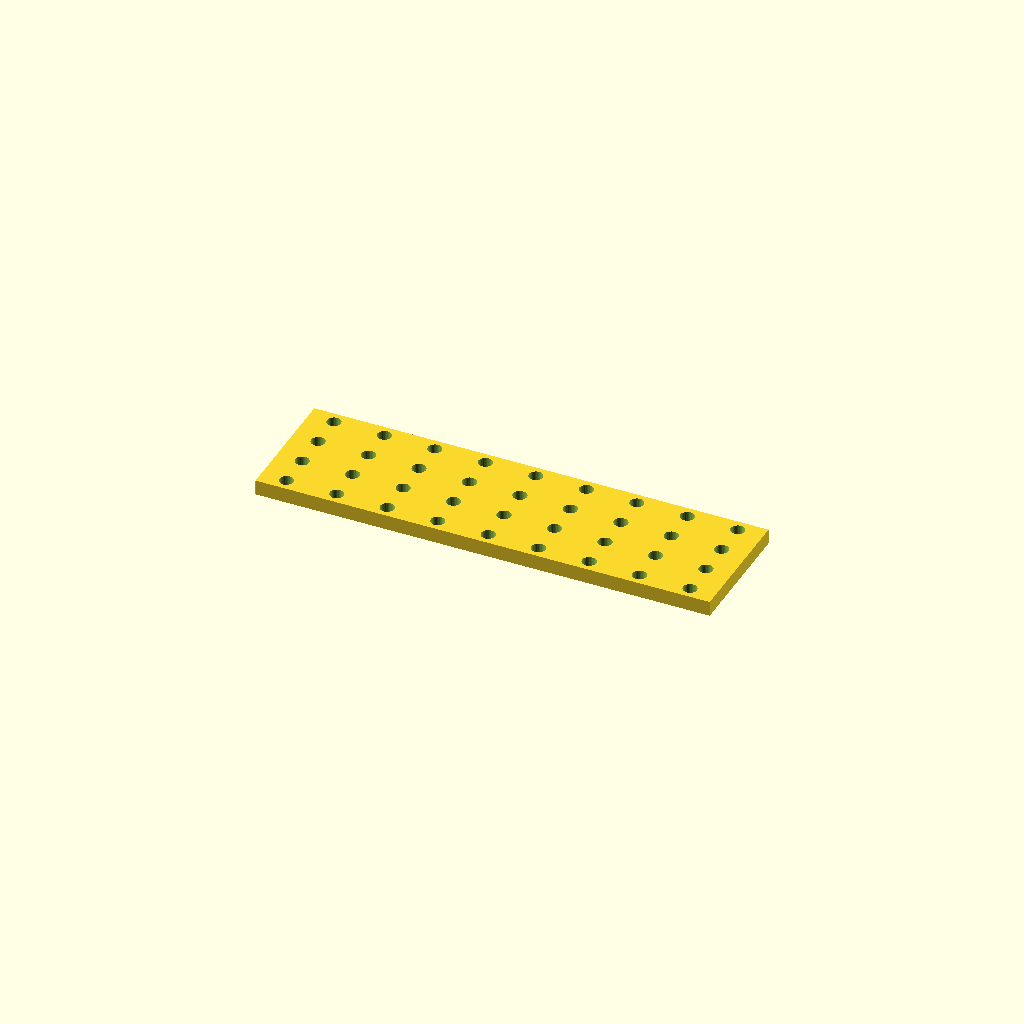
Cell 1 — every parameter at its default value.
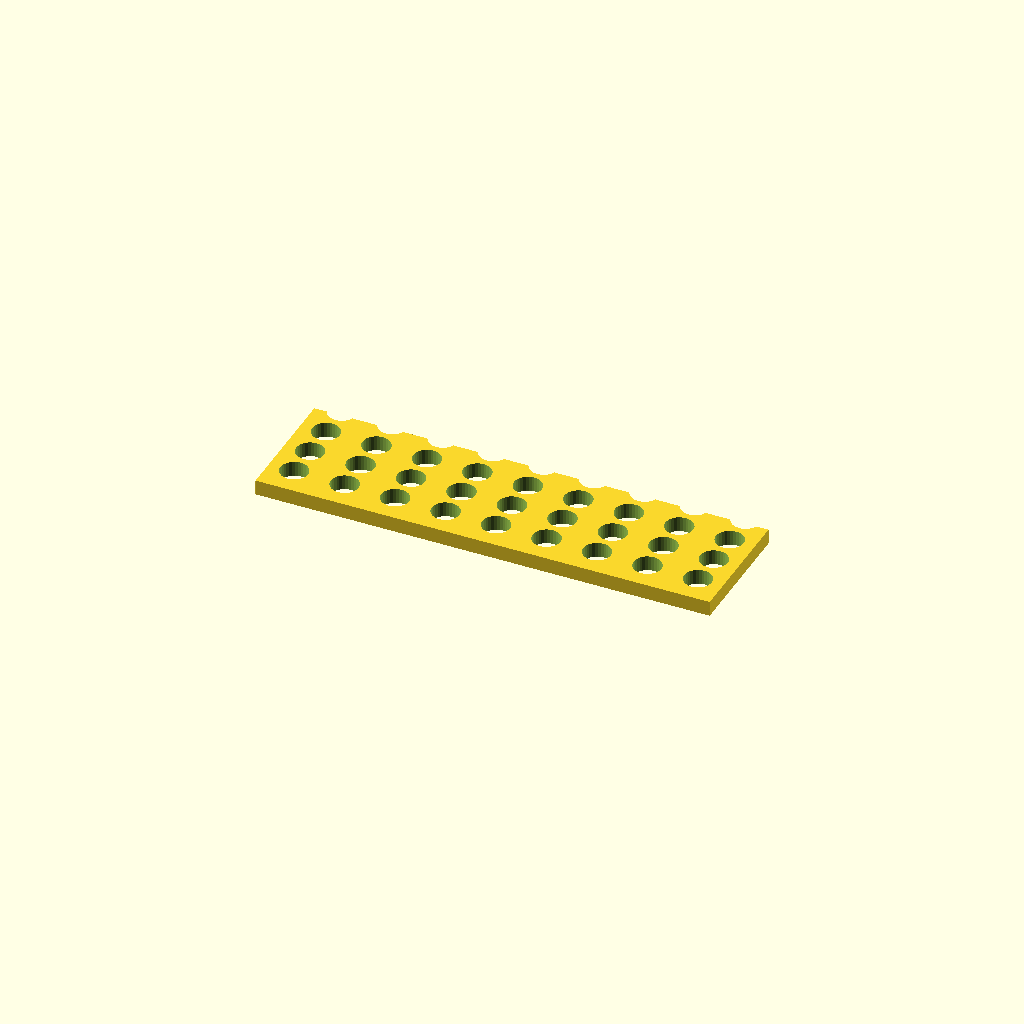
Cell 2: hole_d = 11 (everything else at default).
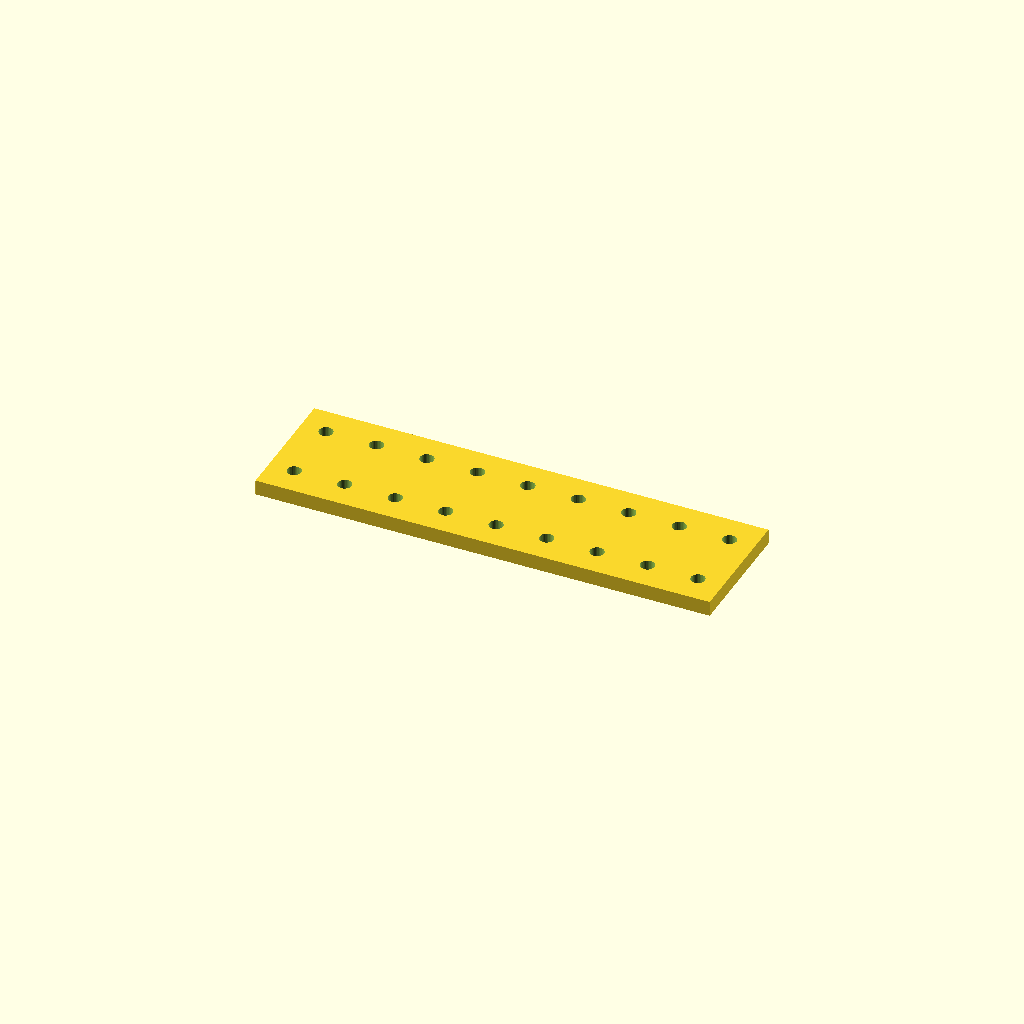
Cell 3: the same model with pitch_y = 27.
All cells are drawn from one camera (rotation 55°, 0°, 25°, orthographic, colour scheme Cornfield), so only the parameter changes between them.
OpenSCAD source file optional_data/data/place1/perfpanels/part_0174.scad:
$fn = 32;

// ----------------------------------------------------------------------
// Perforated panel 180 x 50 x 6
// 4 x 9 Ø5.5 holes, grid layout
// ----------------------------------------------------------------------

// --- parameters (mm) ---
panel = [180, 50, 6];  // overall size (x, y, z)
hole_d = 5.5;          // hole diameter
pitch_x = 20;          // hole pitch along X
pitch_y = 13.5;        // hole pitch along Y

// --- derived feature positions (mm) ---
margin = hole_d / 2 + 2;            // = 4.75   clearance from the panel edge
cols = floor((panel[0] - 2 * margin) / pitch_x) + 1;  // = 9   how many columns fit in X
rows = floor((panel[1] - 2 * margin) / pitch_y) + 1;  // = 4   how many rows fit in Y
span_x = (cols - 1) * pitch_x + 0;  // = 160   width of the field
span_y = (rows - 1) * pitch_y;      // = 40.5   height of the field
origin_x = -span_x / 2;             // = -80   X of the first hole
origin_y = -span_y / 2;             // = -20.25   Y of the first row
holes = rows * cols;                // = 36   holes in total
feature_centers = [
  [origin_x + 0 * pitch_x, origin_y + 0 * pitch_y],
  [origin_x + 1 * pitch_x, origin_y + 0 * pitch_y],
  [origin_x + 2 * pitch_x, origin_y + 0 * pitch_y],
  [origin_x + 3 * pitch_x, origin_y + 0 * pitch_y],
  [origin_x + 4 * pitch_x, origin_y + 0 * pitch_y],
  [origin_x + 5 * pitch_x, origin_y + 0 * pitch_y],
  [origin_x + 6 * pitch_x, origin_y + 0 * pitch_y],
  [origin_x + 7 * pitch_x, origin_y + 0 * pitch_y],
  [origin_x + 8 * pitch_x, origin_y + 0 * pitch_y],
  [origin_x + 0 * pitch_x, origin_y + 1 * pitch_y],
  [origin_x + 1 * pitch_x, origin_y + 1 * pitch_y],
  [origin_x + 2 * pitch_x, origin_y + 1 * pitch_y],
  [origin_x + 3 * pitch_x, origin_y + 1 * pitch_y],
  [origin_x + 4 * pitch_x, origin_y + 1 * pitch_y],
  [origin_x + 5 * pitch_x, origin_y + 1 * pitch_y],
  [origin_x + 6 * pitch_x, origin_y + 1 * pitch_y],
  [origin_x + 7 * pitch_x, origin_y + 1 * pitch_y],
  [origin_x + 8 * pitch_x, origin_y + 1 * pitch_y],
  [origin_x + 0 * pitch_x, origin_y + 2 * pitch_y],
  [origin_x + 1 * pitch_x, origin_y + 2 * pitch_y],
  [origin_x + 2 * pitch_x, origin_y + 2 * pitch_y],
  [origin_x + 3 * pitch_x, origin_y + 2 * pitch_y],
  [origin_x + 4 * pitch_x, origin_y + 2 * pitch_y],
  [origin_x + 5 * pitch_x, origin_y + 2 * pitch_y],
  [origin_x + 6 * pitch_x, origin_y + 2 * pitch_y],
  [origin_x + 7 * pitch_x, origin_y + 2 * pitch_y],
  [origin_x + 8 * pitch_x, origin_y + 2 * pitch_y],
  [origin_x + 0 * pitch_x, origin_y + 3 * pitch_y],
  [origin_x + 1 * pitch_x, origin_y + 3 * pitch_y],
  [origin_x + 2 * pitch_x, origin_y + 3 * pitch_y],
  [origin_x + 3 * pitch_x, origin_y + 3 * pitch_y],
  [origin_x + 4 * pitch_x, origin_y + 3 * pitch_y],
  [origin_x + 5 * pitch_x, origin_y + 3 * pitch_y],
  [origin_x + 6 * pitch_x, origin_y + 3 * pitch_y],
  [origin_x + 7 * pitch_x, origin_y + 3 * pitch_y],
  [origin_x + 8 * pitch_x, origin_y + 3 * pitch_y]
];   // hole centres, used verbatim by the cutter loop

// panel outline, every hole through
difference() {
  cube(panel, center = true);
  for (centre = feature_centers)
    translate([centre[0], centre[1], 0])
      cylinder(d = hole_d, h = panel[2] + 2, center = true);
}
Parameter table extracted from the source (name, type, default, range or options):
panel: vector, default [180, 50, 6]
hole_d: number, default 5.5
pitch_x: number, default 20
pitch_y: number, default 13.5
